Run: headless pygame with SDL's dummy video driver; simulated clock (each Clock.tick advances the game by its frame time, no real sleeping); random seed 0; keys injected as events and as key.get_pressed() state; no mouse input.
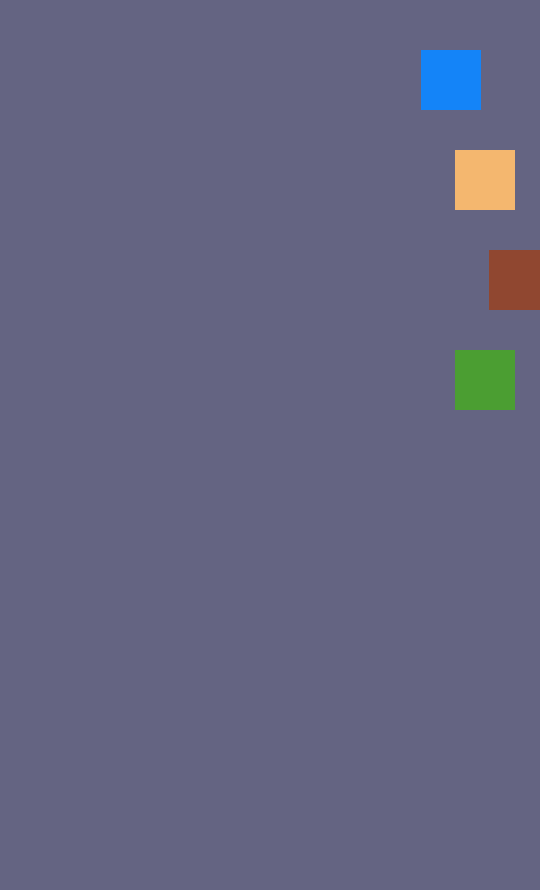
Frame 1 of 4 · flips 1–60 · no input
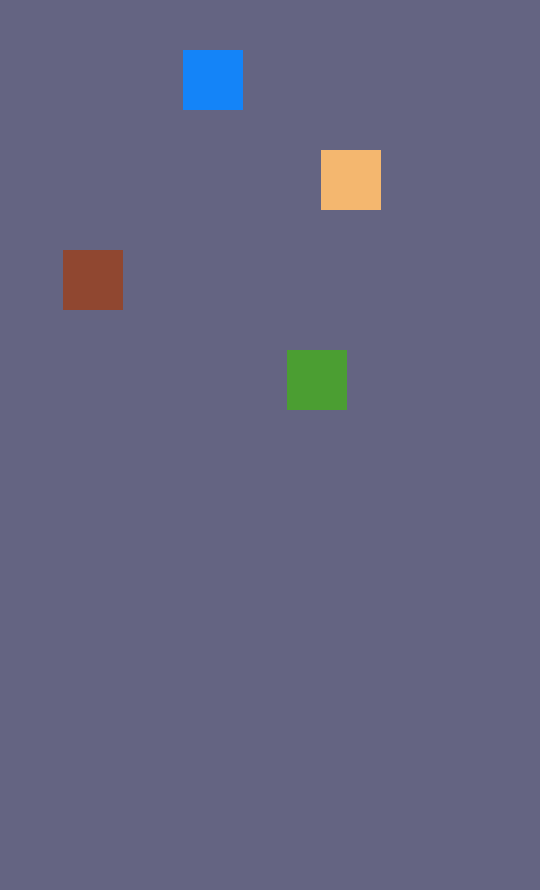
Frame 2 of 4 · flips 61–180 · tapped SPACE, RETURN · held RIGHT (→), D
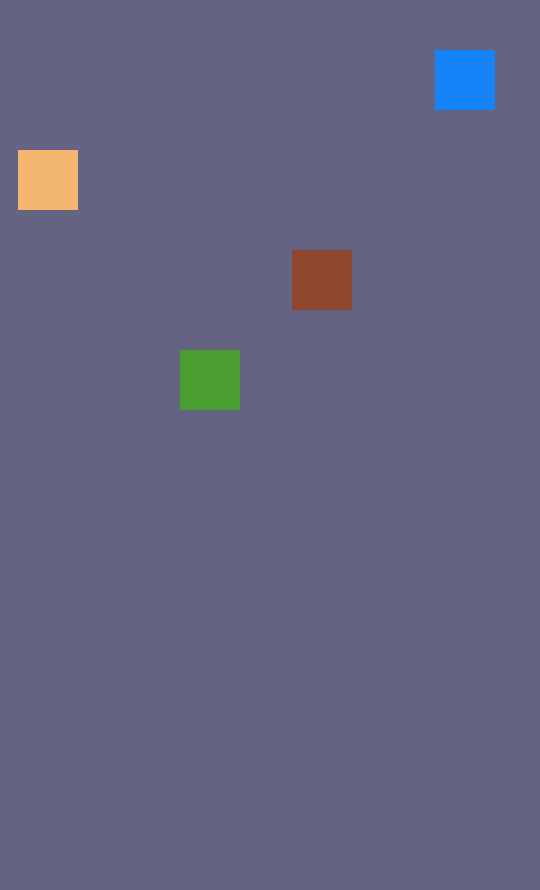
Frame 3 of 4 · flips 181–300 · held DOWN (↓), S
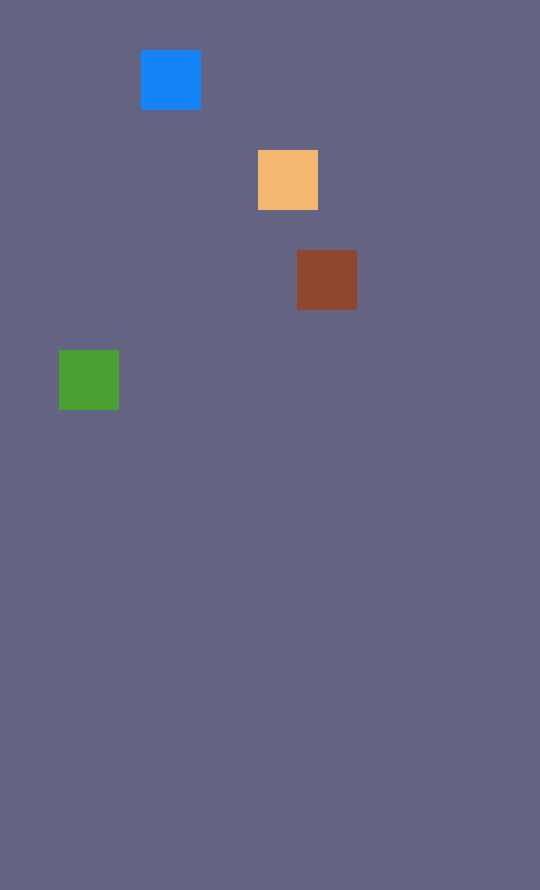
Frame 4 of 4 · flips 301–420 · held LEFT (←), A, UP (↑), W

The pygame program that drew these frames:


import pygame, random
from pygame.locals import *
from random import randint

class py2d:
	def __init__(self, engine_dict, game_ch):
		pygame.init()
		
		self.screen_width = engine_dict['width']
		self.screen_height = engine_dict['height']
		self.screen = pygame.display.set_mode((self.screen_width, self.screen_height), SCALED|FULLSCREEN)
		self.main_col1, self.main_col2, self.main_col3 = engine_dict['main_col1'], engine_dict['main_col2'], engine_dict['main_col3']
		self.main_col = (self.main_col1, self.main_col2, self.main_col3)
		
		self.clock = pygame.time.Clock()
		self.fps = engine_dict['fps']
		
		self.characters = []
		for ch in game_ch:
			self.characters.append(character(ch))
		
		self.running = True
		
	
	def run_engine(self):
		while self.running:
			self.screen.fill(self.main_col)
			
			for ch in self.characters:
				ch.draw(self.screen)
				ch.move(self.screen_width)
			
			self.update()
	
	def update(self):
		self.clock.tick(self.fps)
		pygame.display.update()


class character:
	def __init__(self, game_dict):
		self.x = game_dict['x']
		self.y = game_dict['y']
		self.width = game_dict['width']
		self.height = game_dict['height']
		self.vel = game_dict['vel']
		self.max_vel = game_dict['max_vel']
		self.acceleration = game_dict['acc']
		self.col1, self.col2, self.col3 = game_dict['col1'], game_dict['col2'], game_dict['col3']
		self.col = (self.col1, self.col2, self.col3)
		self.shape = 'rect'
	
	def draw(self, screen):
		if self.shape == 'rect':
			self.rect = pygame.Rect(self.x, self.y, self.width, self.height)
			pygame.draw.rect(screen, self.col, self.rect)
	
	def move(self, screen_width):
		self.x -= self.vel
		
		if self.vel < self.max_vel:
			self.vel += self.acceleration
		
		if self.x >= screen_width:
			self.x = 1
		if self.x <= 0:
			self.x = screen_width


POS = [(1, 50), (1, 150), (1, 250), (1, 350)]

ENGINE_DICT = {
'width': 540,
'height': 890,
'fps': 60,
'main_col1': 100,
'main_col2': 100,
'main_col3': 130
}

GAME_CH = []
for i in range(len(POS)):
	GAME_CH.append(
	{
	'x': POS[i][0],
	'y': POS[i][1],
	'width': 60,
	'height': 60,
	'vel': 0,
	'max_vel': randint(1, 10),
	'acc': (randint(1, 10)/100),
	'col1': randint(0, 255),
	'col2': randint(0, 255),
	'col3': randint(0, 255),
	'shape': 'rect'
	}
)

engine = py2d(ENGINE_DICT, GAME_CH)
engine.run_engine()
